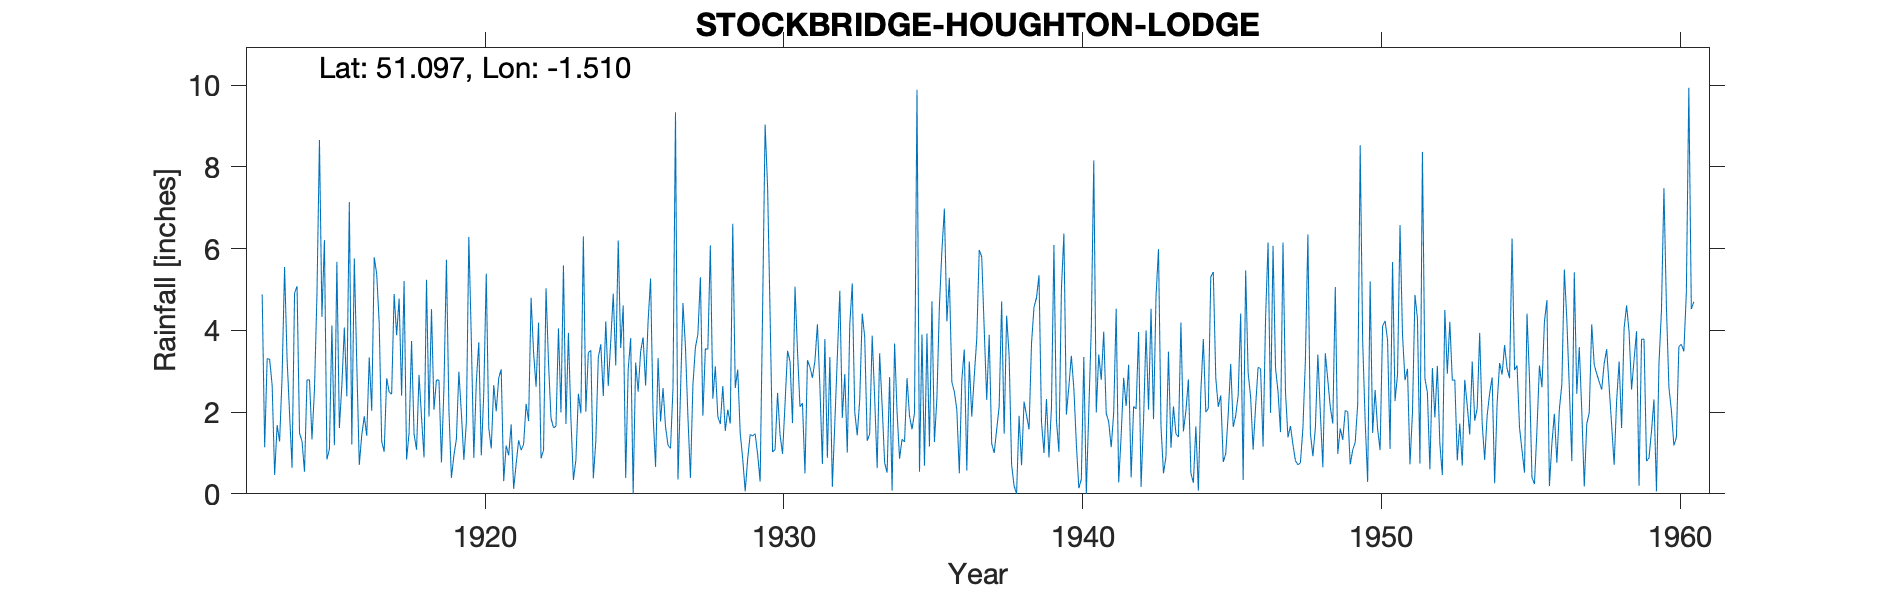

Values plotted in this chart, from the file beside it:
STOCKBRIDGE-HOUGHTON-LODGE, , , , , , , , , , , , , , , , , , , , , , , 
Grid ref, SU344332, Long, -1.51, Lat, 51.1, Elevation, 112, ft, , , , , , , , , , , , , , , 
Station no, 658, , , , , , , , , , , , , , , , , , , , , , 
, 1910, 1911, 1912, 1913, 1914, 1915, 1916, 1917, 1918, 1919, 1920, 1921, 1922, 1923, 1924, 1925, 1926, 1927, 1928, 1929, 1930, 1931, 1932
January, , , , 4.88, 0.64, 4.33, 1.21, 1.28, 3.74, 0.77, 3.79, 3.05, 4.8, 1.99, 3.51, 3.57, 5.27, 2.45, 6.08, 1.48, 4.38, 2.13, 3.35
February, , , , 1.14, 4.91, 6.21, 5.76, 1.03, 1.46, 2.59, 0.88, 0.31, 3.46, 5.59, 0.38, 4.61, 1.93, 4.67, 2.33, 0.86, 1.02, 2.22, 0.17
March, , , , 3.31, 5.08, 0.84, 3.16, 2.83, 1.08, 5.73, 2.73, 1.18, 2.62, 1.71, 1.29, 0.39, 0.66, 3.6, 3.12, 0.06, 1.09, 0.5, 1.74
April, , , , 3.29, 1.48, 1.09, 0.71, 2.49, 2.91, 2.06, 3.71, 0.94, 4.19, 3.94, 3.34, 3.04, 3.32, 1.88, 1.89, 0.86, 2.47, 3.27, 3.35
May, , , , 2.66, 1.29, 4.12, 1.44, 2.44, 1.87, 0.39, 0.94, 1.7, 0.87, 1.83, 3.66, 3.81, 1.77, 0.39, 1.71, 1.45, 1.44, 3.1, 4.97
June, , , , 0.46, 0.54, 1.19, 1.9, 4.89, 0.89, 0.94, 2.47, 0.12, 1.06, 0.34, 2.39, 0, 2.59, 2.67, 2.64, 1.42, 0.98, 2.84, 1.86
July, , , , 1.68, 2.79, 5.68, 1.42, 3.88, 5.24, 1.34, 5.39, 0.73, 5.03, 0.83, 4.22, 3.21, 1.64, 3.58, 1.54, 1.47, 2.2, 3.25, 2.93
August, , , , 1.28, 2.79, 1.61, 3.34, 4.78, 1.89, 2.99, 1.61, 1.31, 3.21, 2.45, 2.64, 2.5, 1.19, 3.91, 2.06, 0.96, 3.5, 4.15, 1.01
September, , , , 2.87, 1.33, 2.66, 2.03, 2.4, 4.52, 1.98, 1.11, 1.07, 1.85, 1.97, 3.74, 3.48, 1.11, 5.3, 1.72, 0.3, 3.24, 2.63, 4.14
October, , , , 5.55, 2.55, 4.07, 5.79, 5.21, 2.06, 0.83, 2.66, 1.21, 1.62, 6.3, 4.9, 3.83, 2.59, 1.91, 6.61, 4.55, 1.73, 0.73, 5.15
November, , , , 3.3, 4.88, 2.39, 5.38, 0.84, 2.79, 1.75, 2.02, 2.2, 1.65, 2.01, 3.14, 2.65, 9.34, 3.55, 2.59, 9.04, 5.07, 3.79, 2
December, , , , 1.96, 8.66, 7.14, 4.17, 1.49, 2.78, 6.29, 2.83, 1.78, 4.05, 3.46, 6.2, 4.23, 0.35, 3.54, 3.04, 7.49, 3.5, 0.88, 1.43
Total, , , , 32.38, 36.94, 41.33, 36.31, 33.56, 31.23, 27.66, 30.14, 15.6, 34.41, 32.42, 39.41, 35.32, 31.76, 37.45, 35.33, 29.94, 30.62, 29.49, 32.1
1940 Aug - dash interpretede as a zero, , , , , , , , , , , , , , , , , , , , , , , 
